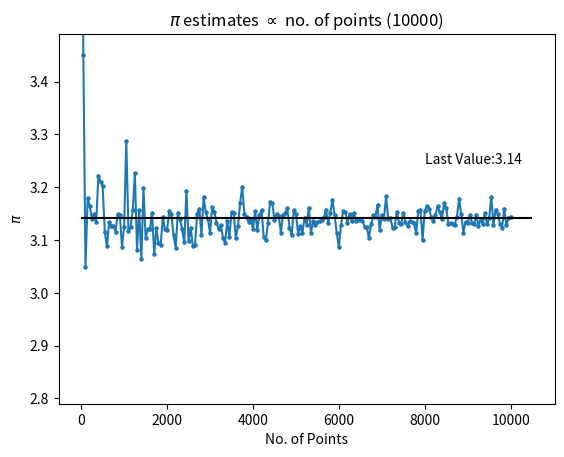

Reproduce this figure in Python.
import random
import matplotlib.pyplot as plt
from math import pi
import time

start = time.time()
def point_gen(): #defining boundaries so point spawns inside the square
    return [random.uniform(-1,1),random.uniform(-1,1)]

def circle(field=2): #function to check if point generated is inside or outside circle
    return (p[0] ** 2)+(p[1]**2) <= (field/2)**2

pi_estimates = [] #list that will holds all pi esimates to plot on y-axis
pts = [] #list that holds values for x-axis

for x in range(0,10001,50): #for loop that produces pi estimates for various range of points gemerated

    total = 0
    inside = 0

    while total <= x:
        p = point_gen() #point generation

        if circle(): #returns true if point inside circle
            inside += 1
            total += 1
        else: #if point is outside circle
            total += 1

    calc_pi = 4*inside/total #calculates pi estimation
    pts.append(x) #adds to list pts
    pi_estimates.append(calc_pi) #adds to list pi_estiamtes


print("Last Value:", pi_estimates[-1])
end = time.time()
print("Script Runtime:",round(end - start, 2), "seconds") #calculate script run time

#plots the graph
plt.scatter(pts,pi_estimates,s=5)
plt.plot(pts,pi_estimates)
max_x = plt.xlim()[1]
plt.ylim(2.79,3.49)
plt.hlines(pi, 0, max_x, color='black')
plt.ylabel("$\pi$")
plt.xlabel("No. of Points")
plt.title("$\pi$ estimates $\propto$ no. of points (10000)")
plt.annotate("Last Value:" + str(round(pi_estimates[-1],2)),(pts[-1]-2000,pi_estimates[-1]+0.1))
plt.show()





